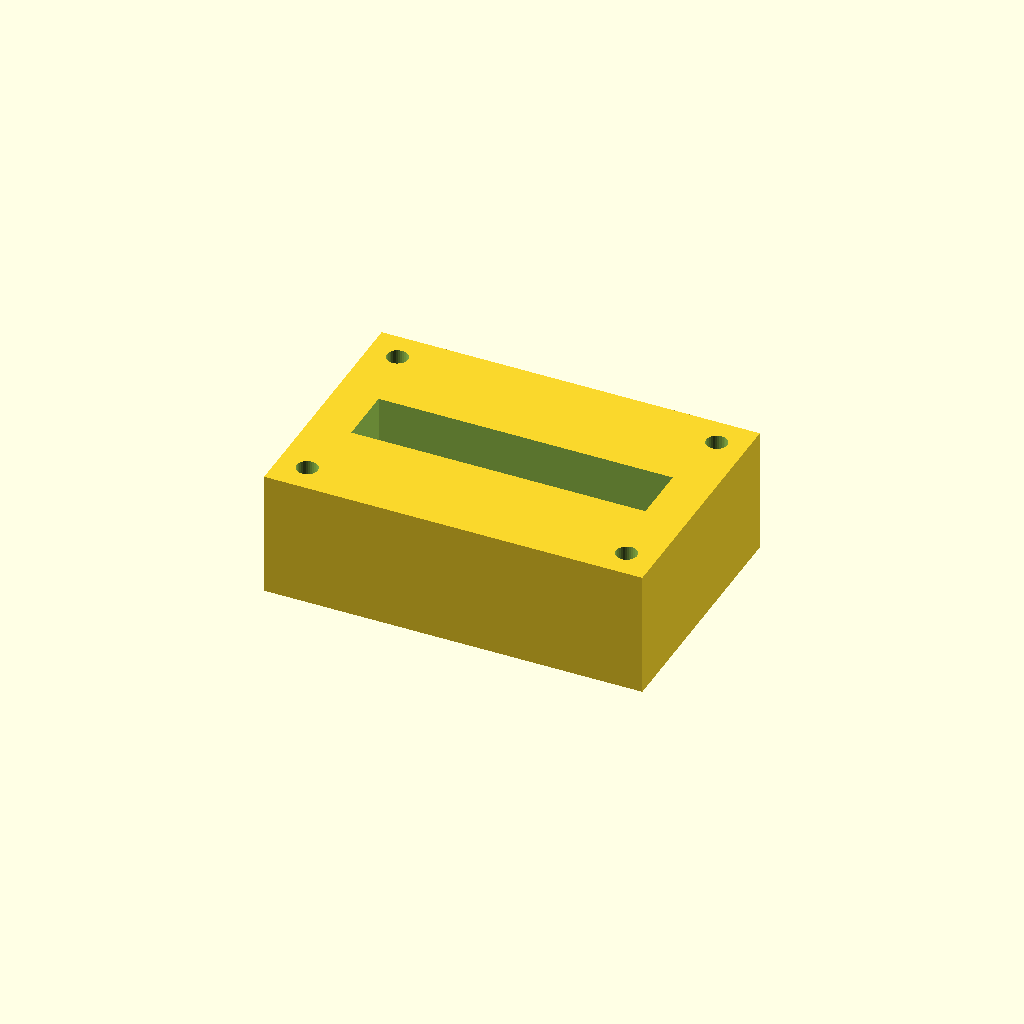
Cell 1: the model at its default parameters.
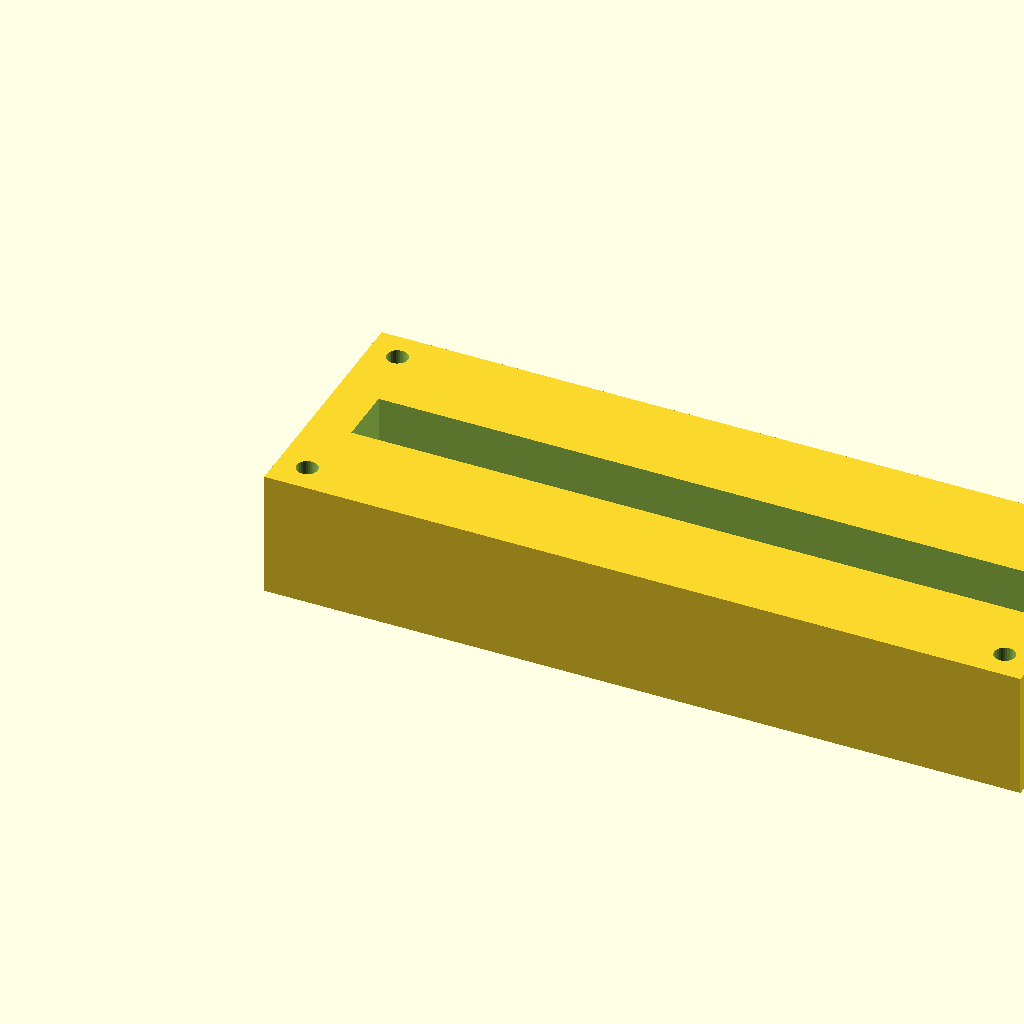
Cell 2: the same model with block_l = 180.
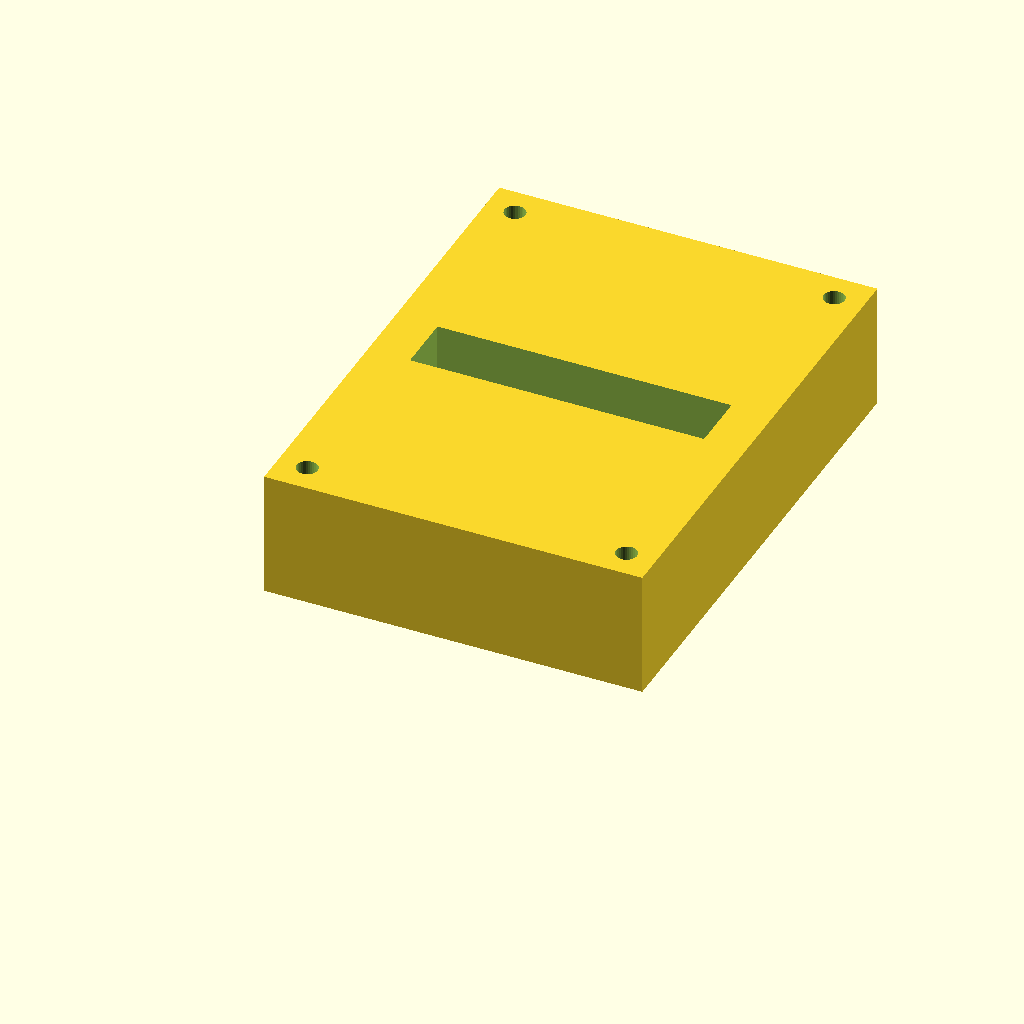
Cell 3 — block_w set to 120, the other parameters unchanged.
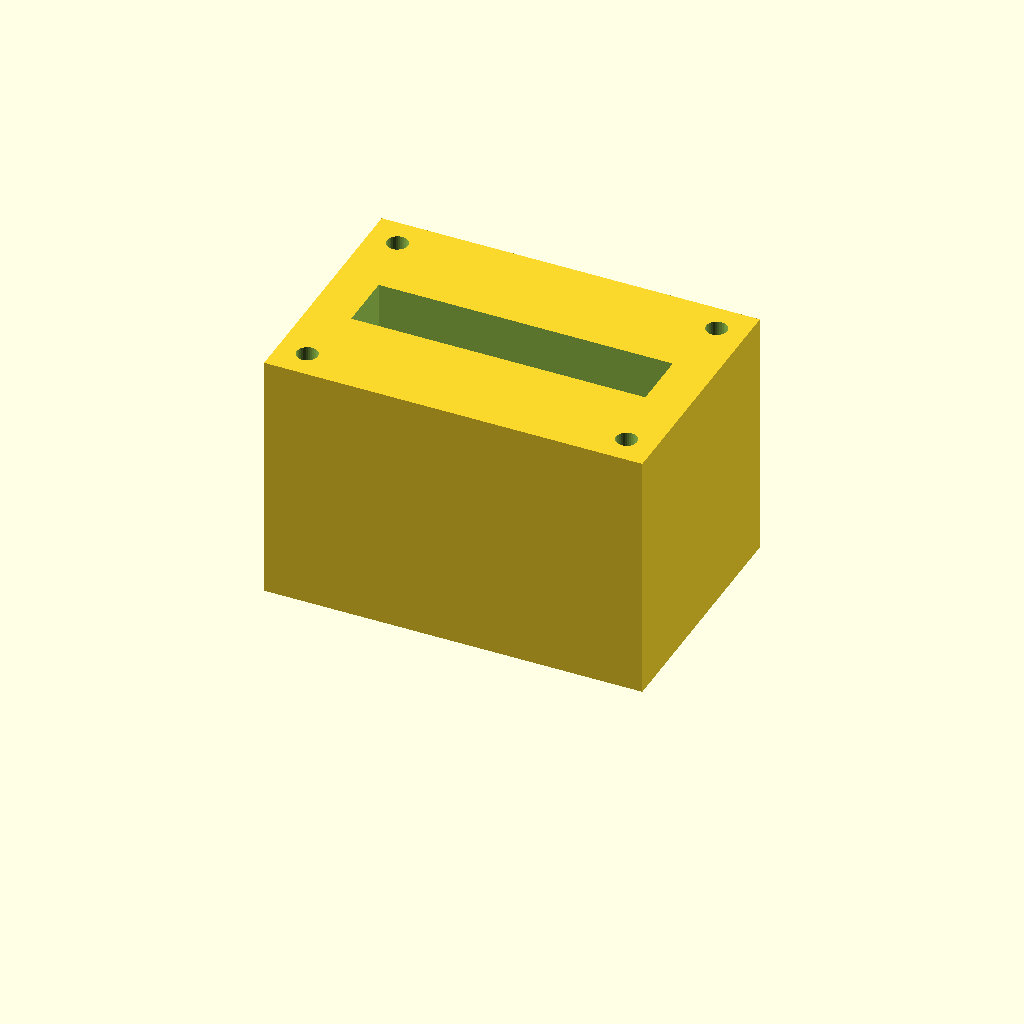
Cell 4: the same model with block_h = 60.
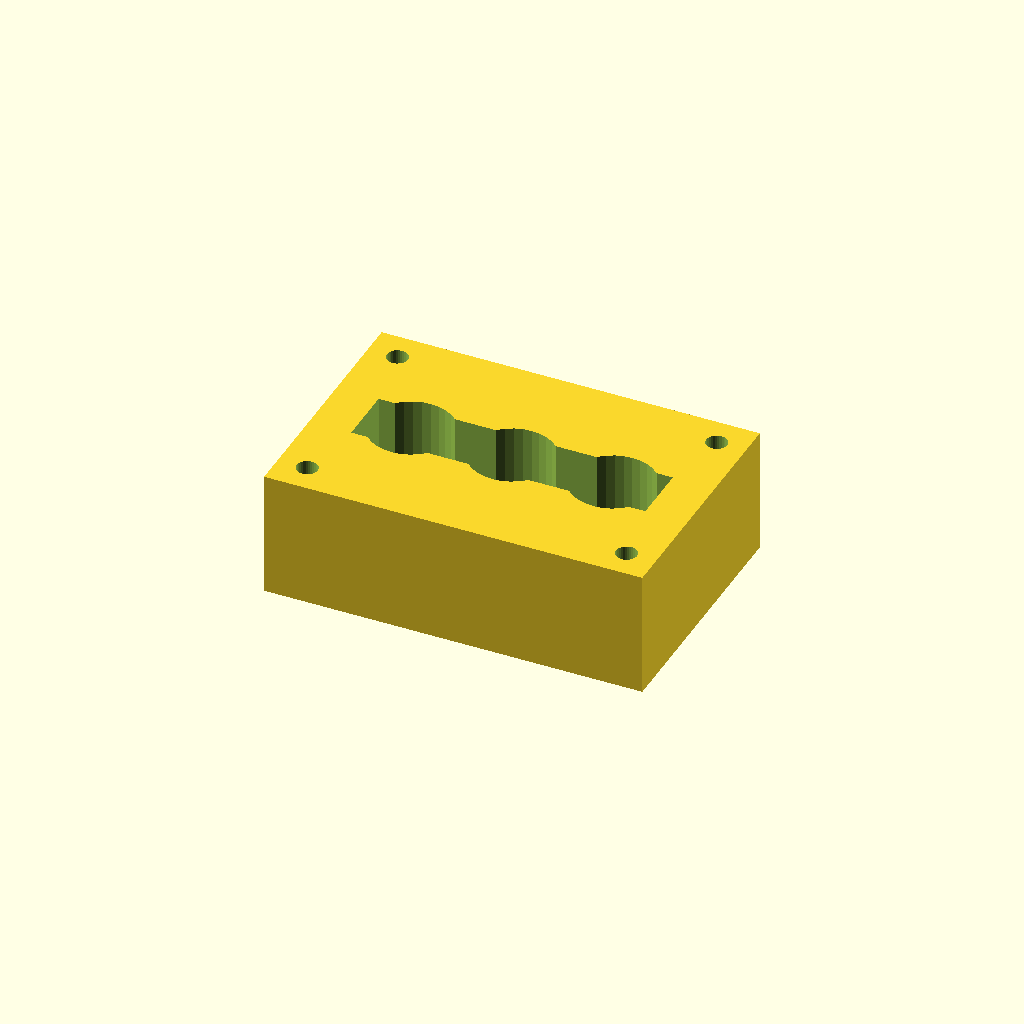
Cell 5: port_d = 20 (everything else at default).
All cells are drawn from one camera (rotation 55°, 0°, 25°, orthographic, colour scheme Cornfield), so only the parameter changes between them.
The OpenSCAD source (optional_data/data/solid2/manifoldblock/part_0054.scad):
$fn = 32;

// ----------------------------------------------------------------------
// Manifold block: gallery_top manifold
// ----------------------------------------------------------------------

// --- parameters (mm) ---
block_l = 90;             // block length, X
block_w = 60;             // block width, Y
block_h = 30;             // block height, Z
port_d = 10;              // port bore diameter
port_pitch = 24;          // port pitch along X
gallery_d = 14;           // top gallery width, Y
gallery_depth = 14;       // gallery pocket depth
wall_p = 10;              // gallery end wall thickness, X
mnt_d = 5;                // mounting hole diameter
mnt_in = 7;               // mounting hole inset from the edges
fit_tol = 0.05;           // tolerance for press fits, mm
free_tol = 0.3;           // tolerance for clearance fits, mm

n_ports = 3;  // ports in the row
port_x0 = (block_l - (n_ports - 1) * port_pitch) / 2;  // first port X

difference() {
  cube([block_l, block_w, block_h]);
  for (i = [0 : n_ports - 1])
    translate([port_x0 + i * port_pitch, block_w / 2, -1])
      cylinder(h = block_h + 2, d = port_d);
  translate([wall_p, block_w / 2 - gallery_d / 2, block_h - gallery_depth])
    cube([block_l - 2 * wall_p, gallery_d, gallery_depth + 1]);
  for (cx = [mnt_in, block_l - mnt_in])
    for (cy = [mnt_in, block_w - mnt_in])
      translate([cx, cy, -1]) cylinder(h = block_h + 2, d = mnt_d);
}
Parameter table extracted from the source (name, type, default, range or options):
block_l: number, default 90
block_w: number, default 60
block_h: number, default 30
port_d: number, default 10
port_pitch: number, default 24
gallery_d: number, default 14
gallery_depth: number, default 14
wall_p: number, default 10
mnt_d: number, default 5
mnt_in: number, default 7
fit_tol: number, default 0.05
free_tol: number, default 0.3
n_ports: number, default 3
